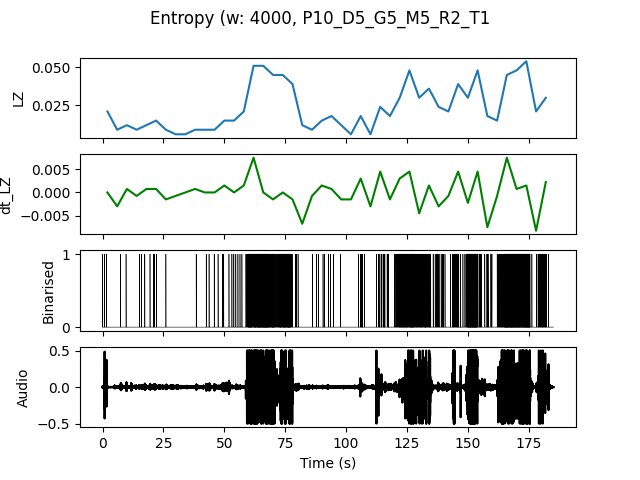

The file beside this chart, header and first rows:
, t0, LZ, dt_LZ, IOI
0.0, 0.0, 0.02094, 0.0, 1.333
4.0, 4.0, 0.008974, -0.002991, 4.0
8.0, 8.0, 0.01197, 0.0007479, 4.0
12.0, 12.0, 0.008974, -0.0007479, 2.0
16.0, 16.0, 0.01197, 0.0007479, 2.0
20.0, 20.0, 0.01496, 0.0007479, 1.333
24.0, 24.0, 0.008974, -0.001496, 4.0
28.0, 28.0, 0.005983, -0.0007479, 0.0
32.0, 32.0, 0.005983, 0.0, 0.0
36.0, 36.0, 0.008974, 0.0007479, 4.0
40.0, 40.0, 0.008974, 0.0, 2.0
44.0, 44.0, 0.008974, 0.0, 2.0
48.0, 48.0, 0.01496, 0.001496, 1.333
52.0, 52.0, 0.01496, 0.0, 1.0
56.0, 56.0, 0.02094, 0.001496, 0.6667
60.0, 60.0, 0.05085, 0.007479, 0.16
64.0, 64.0, 0.05085, 0.0, 0.1333
68.0, 68.0, 0.04487, -0.001496, 0.2105
72.0, 72.0, 0.04487, 0.0, 0.1739
76.0, 76.0, 0.03889, -0.001496, 0.2857
80.0, 80.0, 0.01197, -0.006731, 4.0
84.0, 84.0, 0.008974, -0.0007479, 2.0
88.0, 88.0, 0.01496, 0.001496, 1.333
92.0, 92.0, 0.01795, 0.0007479, 1.333
96.0, 96.0, 0.01197, -0.001496, 4.0
100.0, 100.0, 0.005983, -0.001496, 0.0
104.0, 104.0, 0.01795, 0.002991, 0.5
108.0, 108.0, 0.005983, -0.002991, 0.0
112.0, 112.0, 0.02393, 0.004487, 0.4444
116.0, 116.0, 0.01795, -0.001496, 1.0
120.0, 120.0, 0.02991, 0.002991, 0.25
124.0, 124.0, 0.04786, 0.004487, 0.1905
128.0, 128.0, 0.02991, -0.004487, 0.2857
132.0, 132.0, 0.0359, 0.001496, 0.3077
136.0, 136.0, 0.02393, -0.002991, 0.5714
140.0, 140.0, 0.02094, -0.0007479, 1.0
144.0, 144.0, 0.03889, 0.004487, 0.3333
148.0, 148.0, 0.02991, -0.002244, 0.2
152.0, 152.0, 0.04786, 0.004487, 0.2222
156.0, 156.0, 0.01795, -0.007479, 0.5714
160.0, 160.0, 0.01496, -0.0007479, 0.6667
164.0, 164.0, 0.04487, 0.007479, 0.16
168.0, 168.0, 0.04786, 0.0007479, 0.1481
172.0, 172.0, 0.05385, 0.001496, 0.1538
176.0, 176.0, 0.02094, -0.008226, 0.6667
180.0, 180.0, 0.02991, 0.002244, 0.4444
